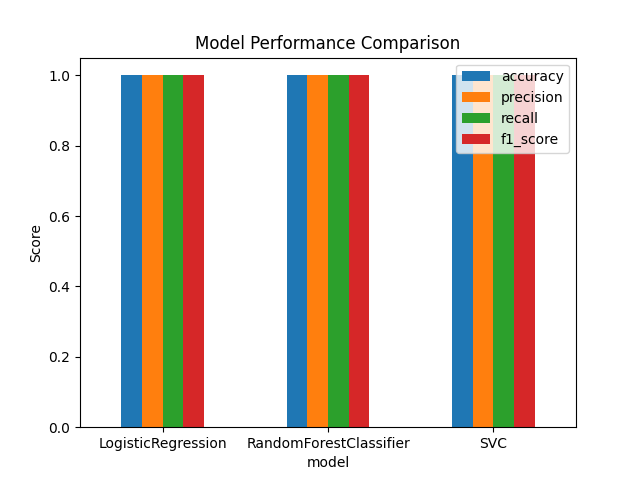

The data file committed next to this chart (first rows):
model, accuracy, precision, recall, f1_score
LogisticRegression, 1.0, 1.0, 1.0, 1.0
RandomForestClassifier, 1.0, 1.0, 1.0, 1.0
SVC, 1.0, 1.0, 1.0, 1.0
